Run: headless pygame with SDL's dummy video driver; simulated clock (each Clock.tick advances the game by its frame time, no real sleeping); random seed 0; keys injected as events and as key.get_pressed() state; no mouse input.
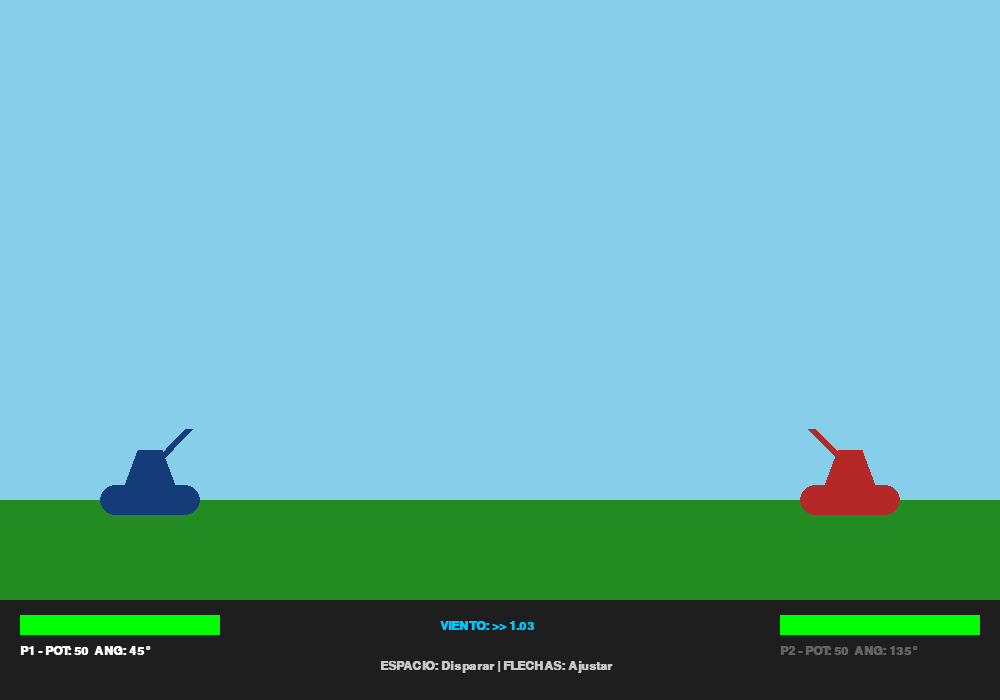
Frame 1 of 4 · flips 1–60 · no input
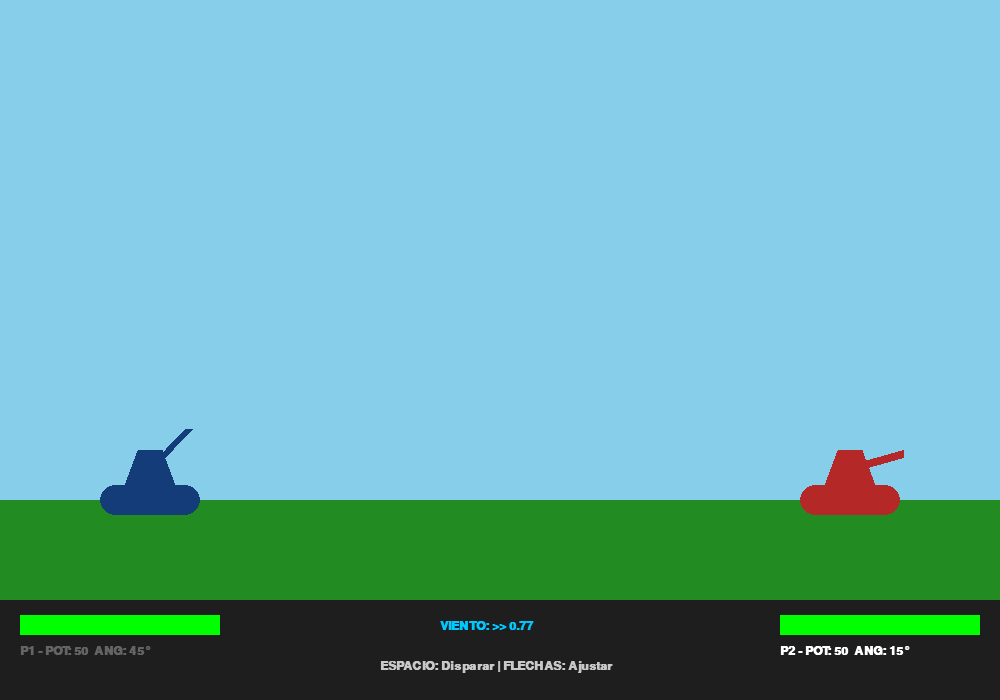
Frame 2 of 4 · flips 61–180 · tapped SPACE, RETURN · held RIGHT (→), D
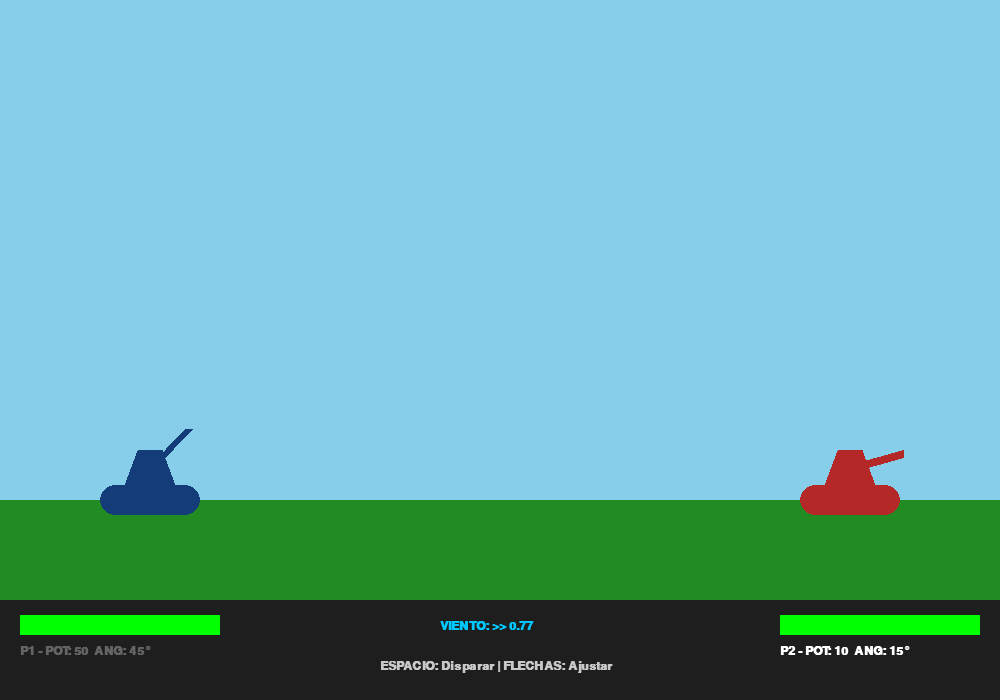
Frame 3 of 4 · flips 181–300 · held DOWN (↓), S
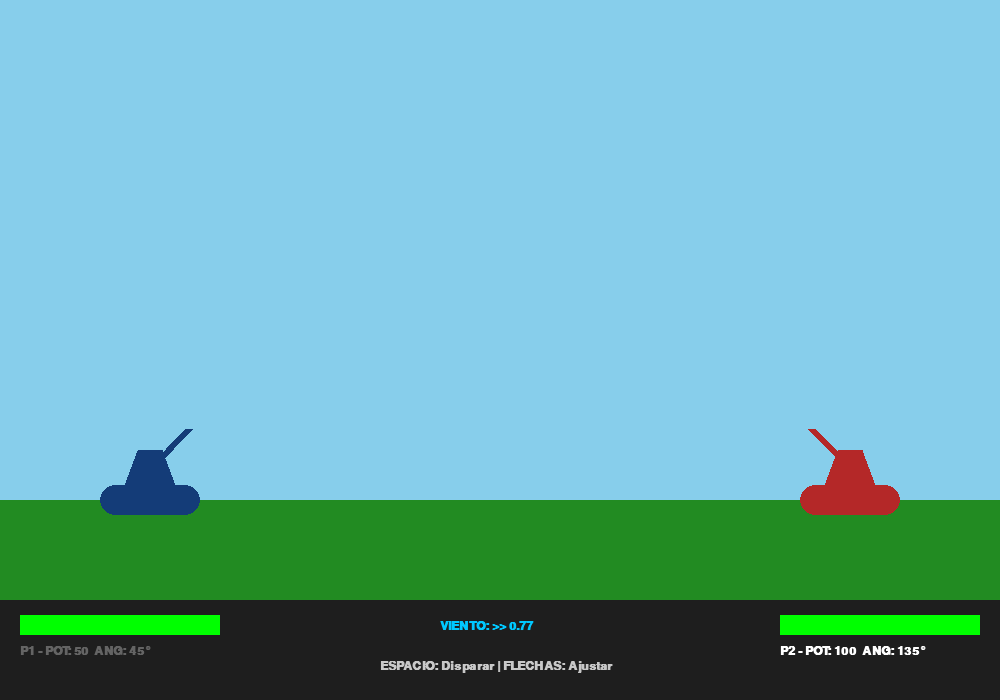
Frame 4 of 4 · flips 301–420 · held LEFT (←), A, UP (↑), W

The pygame program that drew these frames:

import pygame
import math
import random

# --- Configuración General ---
ANCHO, ALTO = 1000, 700
ALTO_JUEGO = 600
GRAVEDAD = 0.25 
FPS = 60

# Colores Paleta 2
AZUL_P1 = (20, 60, 120)
ROJO_P2 = (180, 40, 40)
COLOR_CIELO = (135, 206, 235)
COLOR_TERRENO = (34, 139, 34)

pygame.init()
pantalla = pygame.display.set_mode((ANCHO, ALTO))
pygame.display.set_caption("Artillería Pro - Duelo Geométrico")
fuente = pygame.font.SysFont("Arial", 18, bold=True)
fuente_grande = pygame.font.SysFont("Arial", 36, bold=True)
reloj = pygame.time.Clock()

class Proyectil:
    def __init__(self, x, y, angulo, potencia, viento, color):
        self.x, self.y = x, y
        self.color = color
        rad = math.radians(angulo)
        v0 = potencia * 0.2 # Ajuste de fuerza
        self.vx = v0 * math.cos(rad)
        self.vy = -v0 * math.sin(rad)
        self.viento = viento

    def actualizar(self):
        self.vx += self.viento * 0.005 
        self.vy += GRAVEDAD           
        self.x += self.vx
        self.y += self.vy

    def dibujar(self, superficie):
        pygame.draw.circle(superficie, self.color, (int(self.x), int(self.y)), 6)
        pygame.draw.circle(superficie, (0, 0, 0), (int(self.x), int(self.y)), 6, 1)

class Tanque:
    def __init__(self, x, color, es_p1):
        self.x = x
        self.y = 500
        self.color = color
        self.es_p1 = es_p1
        self.vida = 100
        self.potencia = 50
        self.angulo = 45 if es_p1 else 135

    def dibujar(self, superficie):
        # 1. Base redondeada (940x290 escala)
        rect_base = pygame.Rect(self.x - 50, self.y - 15, 100, 30)
        pygame.draw.rect(superficie, self.color, rect_base, border_radius=15)

        # 2. Torreta (Cono Truncado: Base 460, Tope 230, Alto 330 escala)
        puntos_torreta = [
            (self.x - 25, self.y - 15), 
            (self.x + 25, self.y - 15), 
            (self.x + 12, self.y - 50), 
            (self.x - 12, self.y - 50)  
        ]
        pygame.draw.polygon(superficie, self.color, puntos_torreta)

        # 3. Cañón (Mismo color que el tanque)
        pin_x, pin_y = self.x, self.y - 32
        largo = 55
        rad = math.radians(self.angulo)
        dest_x = pin_x + largo * math.cos(rad)
        dest_y = pin_y - largo * math.sin(rad)
        pygame.draw.line(superficie, self.color, (pin_x, pin_y), (dest_x, dest_y), 8)

def dibujar_hud(t1, t2, viento, turno_p1):
    # Panel inferior
    pygame.draw.rect(pantalla, (30, 30, 30), (0, 600, ANCHO, 100))
    
    # Textos de estado
    col_t1 = (255, 255, 255) if turno_p1 else (100, 100, 100)
    col_t2 = (255, 255, 255) if not turno_p1 else (100, 100, 100)
    
    # Jugador 1
    pygame.draw.rect(pantalla, AZUL_P1, (20, 615, 200, 20))
    pygame.draw.rect(pantalla, (0, 255, 0), (20, 615, 2 * t1.vida, 20))
    pantalla.blit(fuente.render(f"P1 - POT: {t1.potencia}  ANG: {t1.angulo}°", True, col_t1), (20, 645))
    
    # Jugador 2
    pygame.draw.rect(pantalla, ROJO_P2, (780, 615, 200, 20))
    pygame.draw.rect(pantalla, (0, 255, 0), (780, 615, 2 * t2.vida, 20))
    pantalla.blit(fuente.render(f"P2 - POT: {t2.potencia}  ANG: {t2.angulo}°", True, col_t2), (780, 645))

    # Viento e Instrucciones
    dir_v = ">>" if viento > 0 else "<<"
    pantalla.blit(fuente.render(f"VIENTO: {dir_v} {abs(viento):.2f}", True, (0, 200, 255)), (440, 620))
    pantalla.blit(fuente.render("ESPACIO: Disparar | FLECHAS: Ajustar", True, (200, 200, 200)), (380, 660))

# --- Inicio del Juego ---
t1 = Tanque(150, AZUL_P1, True)
t2 = Tanque(850, ROJO_P2, False)
viento = random.uniform(-1.5, 1.5)
balas = []
turno_p1 = True
corriendo = True

while corriendo:
    pantalla.fill(COLOR_CIELO)
    # Dibujar Terreno plano
    pygame.draw.rect(pantalla, COLOR_TERRENO, (0, 500, ANCHO, 100))
    
    for evento in pygame.event.get():
        if evento.type == pygame.QUIT: corriendo = False
        if evento.type == pygame.KEYDOWN:
            if evento.key == pygame.K_SPACE and not balas:
                t = t1 if turno_p1 else t2
                balas.append(Proyectil(t.x, t.y - 32, t.angulo, t.potencia, viento, t.color))
                turno_p1 = not turno_p1
                viento = random.uniform(-1.5, 1.5)

    # Controles de ángulo y potencia
    keys = pygame.key.get_pressed()
    actual = t1 if turno_p1 else t2
    if keys[pygame.K_LEFT]: actual.angulo += 1
    if keys[pygame.K_RIGHT]: actual.angulo -= 1
    if keys[pygame.K_UP]: actual.potencia = min(100, actual.potencia + 1)
    if keys[pygame.K_DOWN]: actual.potencia = max(10, actual.potencia - 1)

    # Lógica de Proyectiles
    for b in balas[:]:
        b.actualizar()
        b.dibujar(pantalla)
        if b.y > 500: # Impacto contra el suelo
            for t in [t1, t2]:
                distancia = abs(b.x - t.x)
                if distancia < 60: t.vida -= 25
            balas.remove(b)
        elif b.x < 0 or b.x > ANCHO:
            balas.remove(b)

    t1.dibujar(pantalla)
    t2.dibujar(pantalla)
    dibujar_hud(t1, t2, viento, turno_p1)

    # Fin del juego
    if t1.vida <= 0 or t2.vida <= 0:
        ganador = "JUGADOR 2" if t1.vida <= 0 else "JUGADOR 1"
        pantalla.blit(fuente_grande.render(f"¡GANÓ EL {ganador}!", True, (0,0,0)), (350, 250))
        pygame.display.flip()
        pygame.time.delay(3000)
        corriendo = False

    pygame.display.flip()
    reloj.tick(FPS)

pygame.quit()
